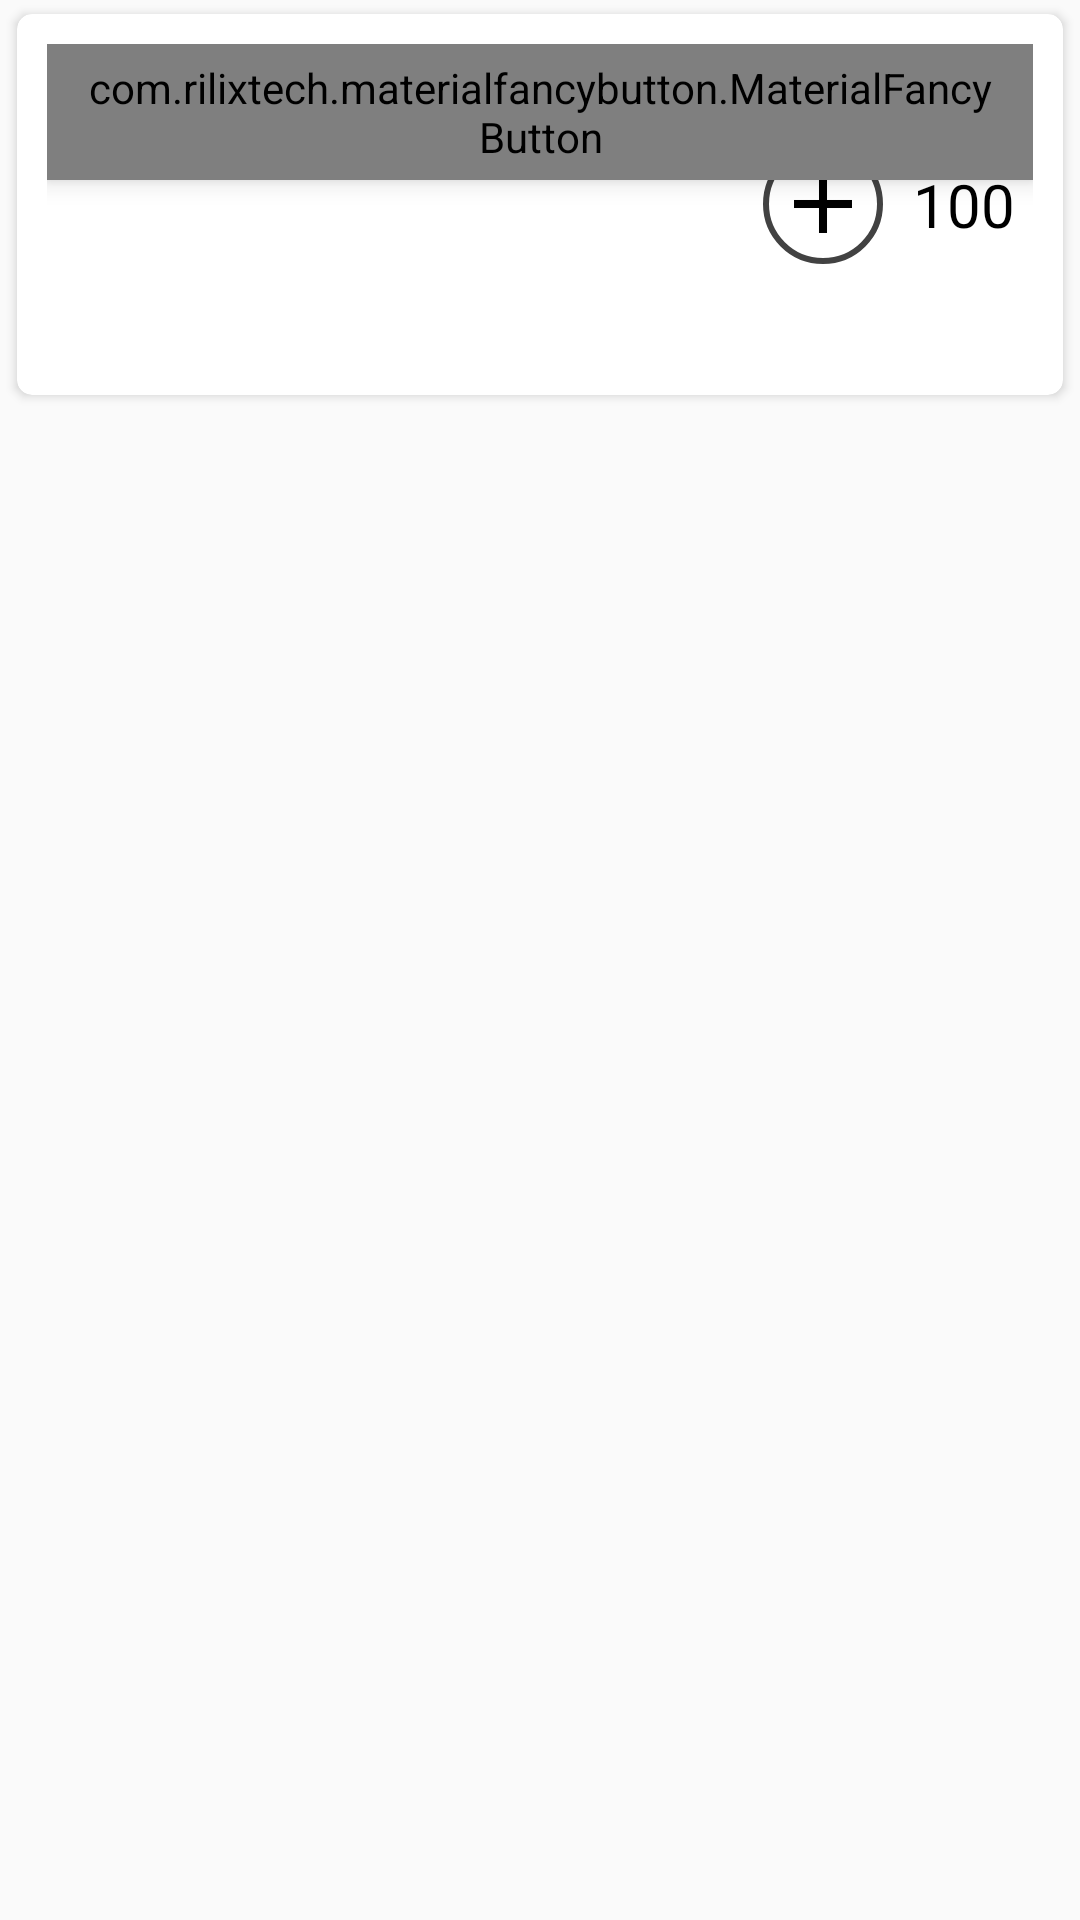

The Android layout XML behind this screen, and the referenced resources:
<!-- AndroidManifest.xml: application theme AppTheme -->
<!-- res/layout/cards_view.xml -->
<?xml version="1.0" encoding="utf-8"?>
<LinearLayout xmlns:android="http://schemas.android.com/apk/res/android"
    android:layout_width="match_parent"
    android:layout_height="wrap_content"
    xmlns:fancy="http://schemas.android.com/apk/res-auto"
    xmlns:app="http://schemas.android.com/apk/res-auto"
    xmlns:androidx.cardview="http://schemas.android.com/tools"
    android:orientation="vertical"
    android:tag="cards main container">

    <androidx.cardview.widget.CardView
        android:id="@+id/card_view"
        xmlns:card_view="http://schemas.android.com/apk/res-auto"
        android:layout_width="match_parent"
        android:layout_height="wrap_content"
        android:layout_marginLeft="2dp"
        android:layout_marginRight="2dp"
        card_view:cardBackgroundColor="#FFFFFF"
        card_view:contentPadding="10dp"
        card_view:cardCornerRadius="5dp"
        card_view:cardElevation="2dp"
        card_view:cardMaxElevation="2dp"
        card_view:cardUseCompatPadding="true"
        android:clickable="true"
        android:foreground="?android:attr/selectableItemBackground"
        >



        <RelativeLayout
            android:layout_width="match_parent"
            android:layout_height="wrap_content"
            android:orientation="horizontal"
            >
         
            <com.rilixtech.materialfancybutton.MaterialFancyButton
                android:id="@+id/text_lift"
                android:layout_width="wrap_content"
                android:layout_height="wrap_content"
                android:layout_marginBottom="5dp"
                android:paddingBottom="5dp"
                android:paddingLeft="10dp"
                android:paddingRight="10dp"
                android:paddingTop="5dp"
                android:elevation="5dp"
                fancy:mfb_borderColor="@color/black"
                fancy:mfb_borderWidth="1dp"
                fancy:mfb_defaultColor="@color/white"
                fancy:mfb_focusColor="@color/colorPrimaryDark"
                fancy:mfb_iconFont="fontawesome.ttf"
                fancy:mfb_iconPosition="left"
                fancy:mfb_radius="1dp"
                fancy:mfb_textSize="18sp"
                fancy:mfb_text="Bench Press"
                fancy:mfb_textColor="@color/black" />

                <androidx.recyclerview.widget.RecyclerView
                    android:id="@+id/row_recycler_view"
                    android:layout_below="@+id/text_lift"
                    android:layout_toLeftOf="@+id/right_content"
                    android:fastScrollEnabled="false"
                    android:layout_marginTop="5dp"
                    android:layout_marginBottom="5dp"
                    android:layout_width="match_parent"
                    android:layout_height="wrap_content"/>

            <LinearLayout
                android:id="@+id/right_content"
                android:layout_alignParentRight="true"
                android:layout_width="wrap_content"
                android:layout_height="wrap_content"
                android:orientation="horizontal"
                >


                <ImageView
                    android:id="@+id/circle_add"
                    android:padding="10dp"
                    android:layout_margin="10dp"
                    android:layout_width="40dp"
                    android:layout_height="40dp"
                    android:layout_gravity="center"
                    android:background="@drawable/circle_white"
                    android:gravity="center"
                    android:src="@drawable/ic_add"
                    />
            <LinearLayout
                android:layout_alignParentRight="true"
                android:layout_width="wrap_content"
                android:layout_height="wrap_content"
                android:orientation="vertical"
                >
                <ImageView
                    android:id="@+id/up"
                    android:layout_width="40dp"
                    android:layout_height="40dp"
                    android:layout_gravity="center"
                    android:gravity="center"
                    android:src="@drawable/ic_arrow_drop_up"
                    />
                <TextView
                    android:id="@+id/weight_text"
                    android:layout_width="match_parent"
                    android:layout_height="wrap_content"
                    android:textSize="20sp"
                    android:text="100"
                    android:textColor="#000000"
                    />
                <ImageView
                    android:id="@+id/down"
                    android:layout_width="40dp"
                    android:layout_height="40dp"
                    android:layout_gravity="center"
                    android:gravity="center"
                    android:src="@drawable/ic_arrow_drop_down"
                    />

            </LinearLayout>


            </LinearLayout>
        </RelativeLayout>

    </androidx.cardview.widget.CardView>

</LinearLayout>
<!-- resources referenced by this layout -->
<resources>
  <color name="colorPrimaryDark">#B71C1C</color>
  <!-- drawable circle_white (drawable-v24) -->
  <?xml version="1.0" encoding="utf-8"?>
  <shape xmlns:android="http://schemas.android.com/apk/res/android"
      android:shape="oval" >
  
      <solid android:color="@color/white" />
      <stroke android:width="2dp" android:color="@color/darkgrey"/>
  
  </shape>
  <!-- drawable ic_add: png bitmap (drawable-xhdpi, 1866 bytes) -->
  <!-- drawable ic_arrow_drop_up: png bitmap (drawable-v24, 1140 bytes) -->
  <style name="AppTheme" parent="Theme.AppCompat.Light.NoActionBar">
          
          <item name="colorPrimary">@color/colorPrimary</item>
          <item name="colorPrimaryDark">@color/colorPrimaryDark</item>
          <item name="colorAccent">@color/colorAccent</item>
          <item name="android:windowActionBar">false</item>
          <item name="android:windowNoTitle">true</item>
  
      </style>
  <color name="darkgrey">#424242</color>
  <color name="colorPrimary">#F44336</color>
  <color name="colorAccent">#D81B60</color>
  <!-- not gathered from this repository: default colours our renderer supplied (Android Studio template values) -->
  <color name="black">#FF000000</color>
  <color name="white">#FFFFFFFF</color>
</resources>
